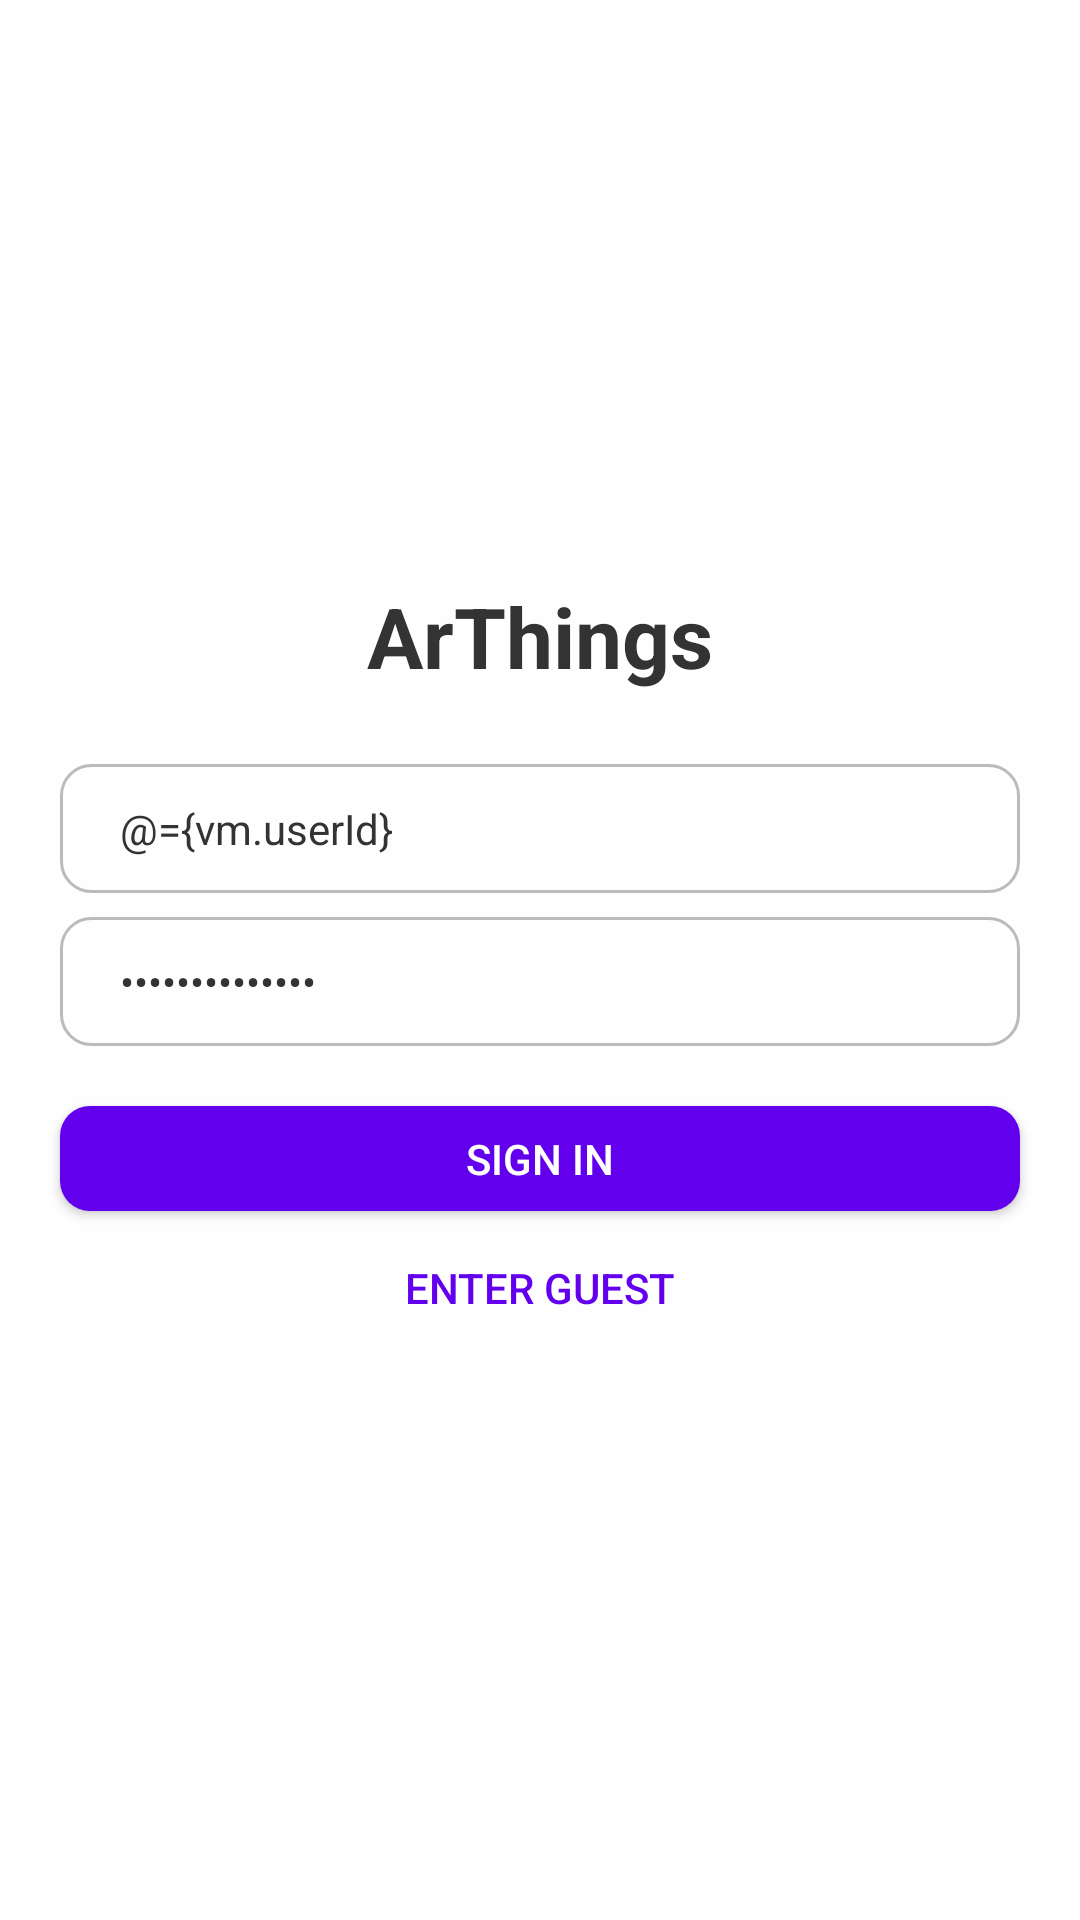

Produce the Android XML layout that renders to this screen, including the resource entries it uses.
<!-- AndroidManifest.xml: application theme Theme.ARThings -->
<!-- res/layout/activity_home.xml -->
<?xml version="1.0" encoding="utf-8"?>
<layout xmlns:android="http://schemas.android.com/apk/res/android"
    xmlns:app="http://schemas.android.com/apk/res-auto"
    xmlns:tools="http://schemas.android.com/tools">

    <data>
        <variable
            name="vm"
            type="com.whoissio.arthings.src.viewmodels.HomeViewModel" />
    </data>

    <androidx.constraintlayout.widget.ConstraintLayout
        android:background="@color/light"
        android:layout_width="match_parent"
        android:layout_height="match_parent">

        <TextView
            android:id="@+id/logo_text"
            android:layout_width="wrap_content"
            android:layout_height="wrap_content"
            android:text="ArThings"
            android:textSize="28sp"
            android:textStyle="bold"
            android:textColor="@color/dark"
            app:layout_constraintStart_toStartOf="parent"
            app:layout_constraintVertical_chainStyle="packed"
            app:layout_constraintEnd_toEndOf="parent"
            app:layout_constraintTop_toTopOf="parent"
            app:layout_constraintBottom_toTopOf="@id/user_id"/>

        <EditText
            android:id="@+id/user_id"
            android:layout_width="match_parent"
            android:layout_height="wrap_content"
            app:layout_constraintStart_toStartOf="parent"
            app:layout_constraintEnd_toEndOf="parent"
            android:layout_marginHorizontal="20dp"
            android:background="@drawable/bg_transparent_stroke_1_lightgrey_corner_10"
            android:textSize="14sp"
            android:textColor="@color/dark"
            android:hint="Email"
            android:importantForAutofill="no"
            android:layout_marginTop="24dp"
            android:textColorHint="@color/light_grey"
            android:text="@={vm.userId}"
            android:inputType="text"
            android:paddingHorizontal="20dp"
            android:paddingVertical="12dp"
            app:layout_constraintBottom_toTopOf="@id/user_pwd"
            app:layout_constraintTop_toBottomOf="@id/logo_text" />

        <EditText
            android:id="@+id/user_pwd"
            android:layout_width="match_parent"
            android:layout_height="wrap_content"
            app:layout_constraintStart_toStartOf="parent"
            app:layout_constraintEnd_toEndOf="parent"
            android:layout_marginHorizontal="20dp"
            android:inputType="textPassword"
            android:background="@drawable/bg_transparent_stroke_1_lightgrey_corner_10"
            android:hint="Password"
            android:importantForAutofill="no"
            android:textColorHint="@color/light_grey"
            android:textSize="14sp"
            android:textColor="@color/dark"
            android:layout_marginTop="8dp"
            android:text="@={vm.userPwd}"
            android:paddingHorizontal="20dp"
            android:paddingVertical="12dp"
            app:layout_constraintTop_toBottomOf="@id/user_id"
            app:layout_constraintBottom_toTopOf="@id/btn_sign_in" />

        <com.google.android.material.button.MaterialButton
            style="@style/Widget.MaterialComponents.Button"
            android:layout_width="match_parent"
            android:layout_height="wrap_content"
            android:insetTop="0dp"
            android:insetBottom="0dp"
            android:minHeight="0dp"
            android:minWidth="0dp"
            android:layout_marginTop="20dp"
            android:paddingVertical="8dp"
            app:cornerRadius="10dp"
            app:layout_constraintTop_toBottomOf="@id/user_pwd"
            app:layout_constraintBottom_toTopOf="@id/btn_guest"
            app:layout_constraintStart_toStartOf="parent"
            app:layout_constraintEnd_toEndOf="parent"
            android:layout_marginHorizontal="20dp"
            android:letterSpacing="0"
            android:textAllCaps="false"
            android:textSize="14sp"
            android:id="@+id/btn_sign_in"
            android:text="SIGN IN" />

        <com.google.android.material.button.MaterialButton
            style="@style/Widget.MaterialComponents.Button.TextButton"
            android:layout_width="wrap_content"
            android:layout_height="wrap_content"
            android:paddingVertical="8dp"
            android:paddingHorizontal="12dp"
            app:cornerRadius="10dp"
            android:insetTop="0dp"
            android:insetBottom="0dp"
            android:minHeight="0dp"
            android:minWidth="0dp"
            android:textSize="14sp"
            android:textAllCaps="false"
            app:layout_constraintTop_toBottomOf="@id/btn_sign_in"
            android:letterSpacing="0"
            android:layout_marginTop="8dp"
            app:layout_constraintBottom_toBottomOf="parent"
            app:layout_constraintStart_toStartOf="parent"
            app:layout_constraintEnd_toEndOf="parent"
            android:layout_marginHorizontal="20dp"
            android:id="@+id/btn_guest"
            android:text="ENTER GUEST" />

    </androidx.constraintlayout.widget.ConstraintLayout>
</layout>
<!-- resources referenced by this layout -->
<resources>
  <color name="dark">#333</color>
  <color name="light">#FEFEFE</color>
  <color name="light_grey">#bbb</color>
  <!-- drawable bg_transparent_stroke_1_lightgrey_corner_10 (drawable) -->
  <?xml version="1.0" encoding="utf-8"?>
  <shape xmlns:android="http://schemas.android.com/apk/res/android">
      <stroke
          android:color="@color/light_grey"
          android:width="1dp" />
  
      <corners
          android:radius="10dp" />
  
      <solid
          android:color="@android:color/transparent" />
  </shape>
  <style name="Theme.ARThings" parent="Theme.MaterialComponents.DayNight.NoActionBar">
          
          <item name="colorPrimary">@color/purple_500</item>
          <item name="colorPrimaryVariant">@color/purple_700</item>
          <item name="colorOnPrimary">@color/white</item>
          
          <item name="colorSecondary">@color/teal_200</item>
          <item name="colorSecondaryVariant">@color/teal_700</item>
          <item name="colorOnSecondary">@color/black</item>
          
          <item name="android:statusBarColor" tools:targetApi="l">?attr/colorPrimaryVariant</item>
          
      </style>
  <color name="purple_500">#FF6200EE</color>
  <color name="purple_700">#FF3700B3</color>
  <color name="white">#FFF</color>
  <color name="teal_200">#FF03DAC5</color>
  <color name="teal_700">#FF018786</color>
  <color name="black">#000</color>
</resources>
